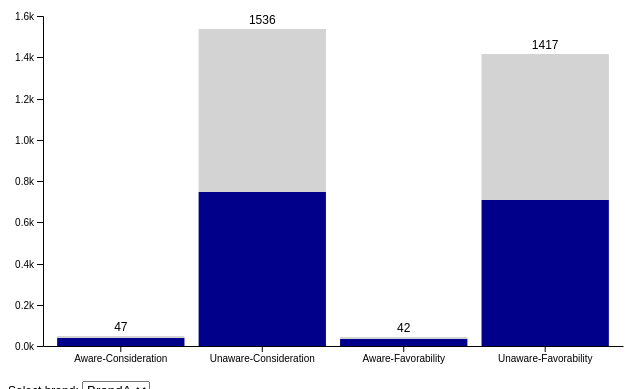
D3 v5 page, settled after 360 driven frames (6 s of simulated time); the page loaded 1 data file(s).


// ── app2.js
// SD CHART-------------------------------

d3.csv("data2.csv").then(d => chart(d))

function chart(csv) {

	var keys = csv.columns.slice(2);
    console.log(keys)

	var brand   = [...new Set(csv.map(d => d.Brand))]
	var metrics = [...new Set(csv.map(d => d.Metric))]

	var options = d3.select("#brand").selectAll("option")
		.data(brand)
	.enter().append("option")
		.text(d => d)

	var svg = d3.select("#chart2"),
		margin = {top: 35, left: 35, bottom: 0, right: 0},
		width = +svg.attr("width") - margin.left - margin.right,
		height = +svg.attr("height") - margin.top - margin.bottom;

	var x = d3.scaleBand()
		.range([margin.left, width - margin.right])
		.padding(0.1)

	var y = d3.scaleLinear()
		.rangeRound([height - margin.bottom, margin.top])

	var xAxis = svg.append("g")
		.attr("transform", `translate(0,${height - margin.bottom})`)
		.attr("class", "x-axis")

	var yAxis = svg.append("g")
		.attr("transform", `translate(${margin.left},0)`)
		.attr("class", "y-axis")

	var z = d3.scaleOrdinal()
		.range(["darkblue", "lightgrey"])
		.domain(keys);

	update(d3.select("#brand").property("value"), 0)

	function update(input, speed) {

		var data = csv.filter(f => f.Brand == input)

		data.forEach(function(d) {
			d.total = d3.sum(keys, k => +d[k])
			return d
		})

        console.log(data)

		y.domain([0, d3.max(data, d => d3.sum(keys, k => +d[k]))]).nice();

		svg.selectAll(".y-axis").transition().duration(speed)
			.call(d3.axisLeft(y).ticks(null, "s"))

		x.domain(data.map(d => d.Metric));

		svg.selectAll(".x-axis").transition().duration(speed)
			.call(d3.axisBottom(x).tickSizeOuter(0))

		var group = svg.selectAll("g.layer")
			.data(d3.stack().keys(keys)(data), d => d.key)

		group.exit().remove()

		group.enter().append("g")
			.classed("layer", true)
			.attr("fill", d => z(d.key));

        console.log(z(data.key))

		var bars = svg.selectAll("g.layer").selectAll("rect")
			.data(d => d, e => e.data.Metric);

		bars.exit().remove()

		bars.enter().append("rect")
			.attr("width", x.bandwidth())
			.merge(bars)
		.transition().duration(speed)
			.attr("x", d => x(d.data.Metric))
			.attr("y", d => y(d[1]))
			.attr("height", d => y(d[0]) - y(d[1]))

		var text = svg.selectAll(".text")
			.data(data, d => d.Metric);

		text.exit().remove()

		text.enter().append("text")
			.attr("class", "text")
			.attr("text-anchor", "middle")
			.merge(text)
		.transition().duration(speed)
			.attr("x", d => x(d.Metric) + x.bandwidth() / 2)
			.attr("y", d => y(d.total) - 5)
			.text(d => d.total)
	}

	var select = d3.select("#brand")
		.on("change", function() {
			update(this.value, 750)
		})

}

### data: data2.csv
Brand, Metric, Customer, Non-customer
BrandA, Aware-Consideration, 39, 8
BrandA, Unaware-Consideration, 746, 790
BrandA, Aware-Favorability, 35, 7
BrandA, Unaware-Favorability, 707, 710
BrandB, Aware-Consideration, 43, 11
BrandB, Unaware-Consideration, 1034, 1148
BrandB, Aware-Favorability, 42, 8
BrandB, Unaware-Favorability, 1011, 1046
BrandC, Aware-Consideration, 32, 5
BrandC, Unaware-Consideration, 1470, 796
BrandC, Aware-Favorability, 32, 5
BrandC, Unaware-Favorability, 1436, 763
BrandD, Aware-Consideration, 51, 12
BrandD, Unaware-Consideration, 1313, 868
BrandD, Aware-Favorability, 51, 10
BrandD, Unaware-Favorability, 1314, 742
BrandE, Aware-Consideration, 39, 10
BrandE, Unaware-Consideration, 741, 1097
BrandE, Aware-Favorability, 37, 8
BrandE, Unaware-Favorability, 725, 1204